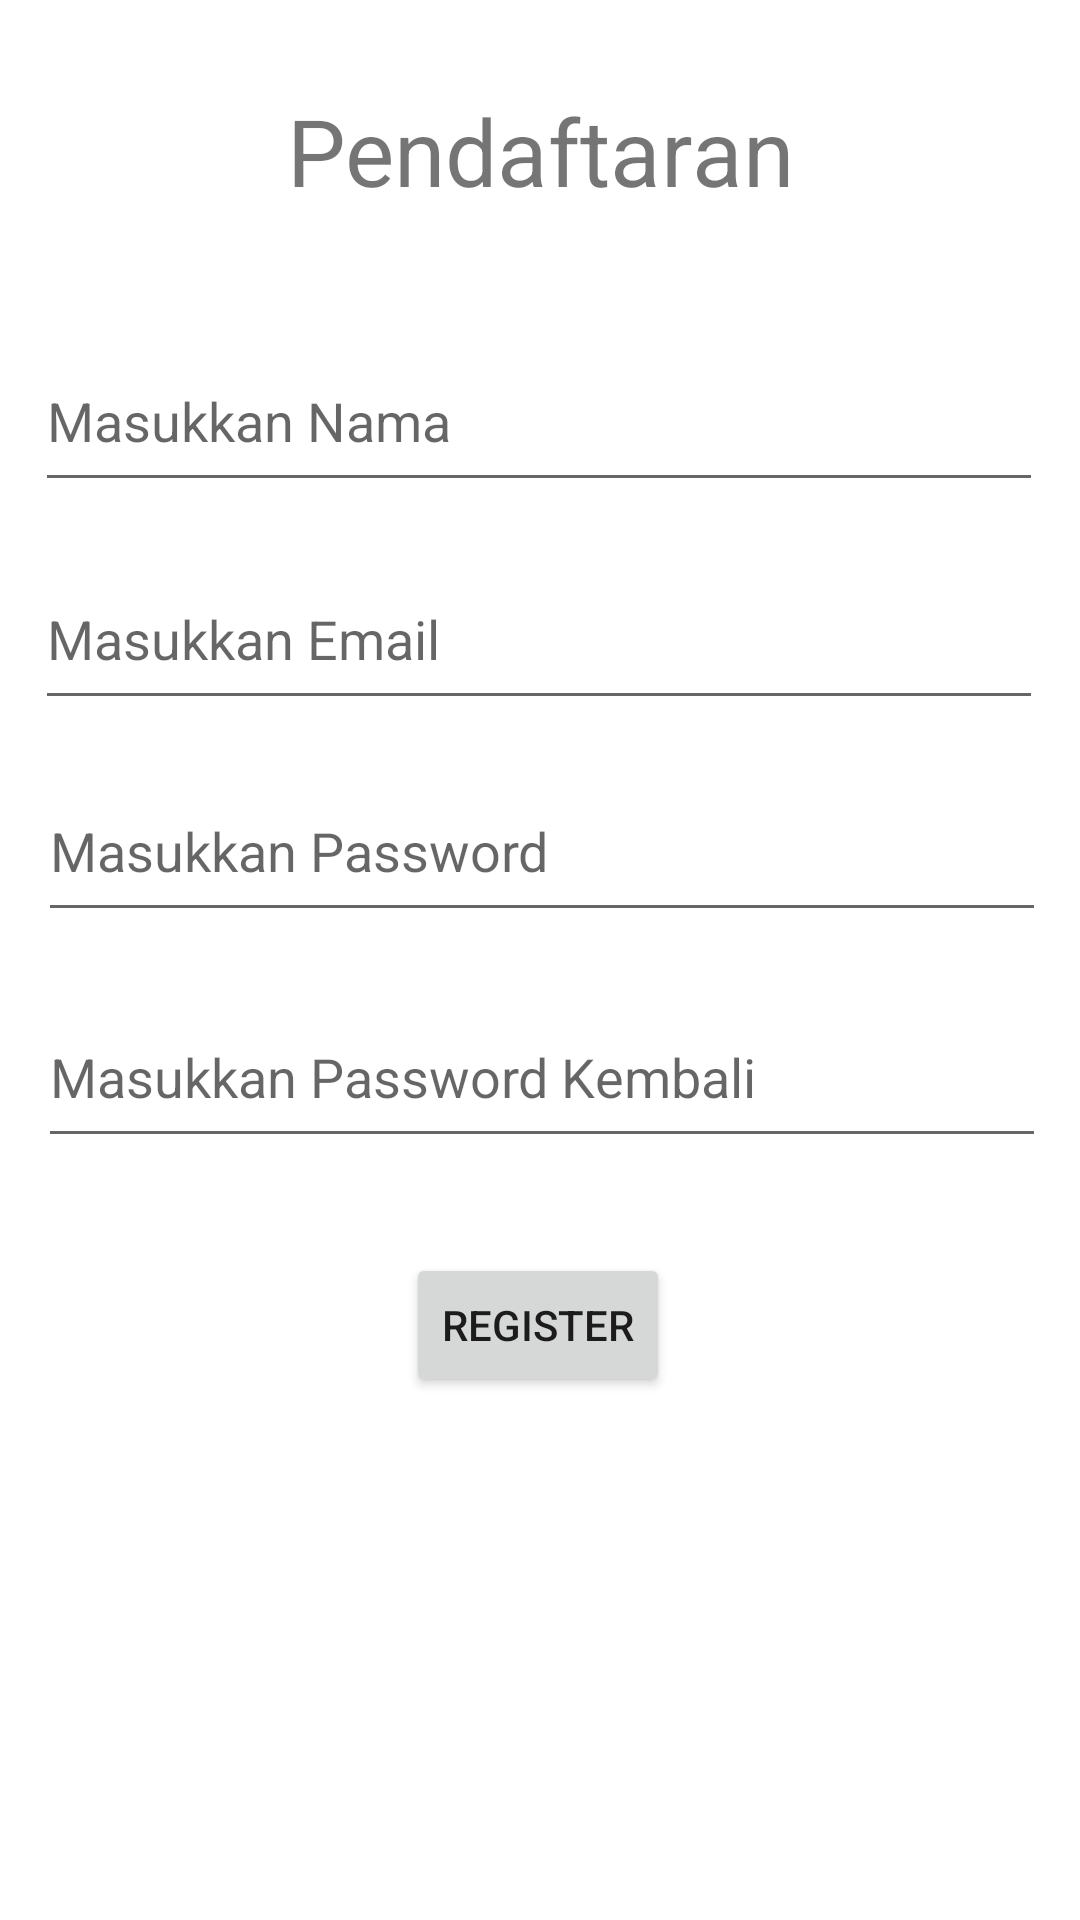

The Android layout XML behind this screen, and the referenced resources:
<!-- AndroidManifest.xml: application theme Theme.EXEPAM1 -->
<!-- res/layout/pendaftaran.xml -->
<?xml version="1.0" encoding="utf-8"?>
<androidx.constraintlayout.widget.ConstraintLayout xmlns:android="http://schemas.android.com/apk/res/android"
    xmlns:app="http://schemas.android.com/apk/res-auto"
    xmlns:tools="http://schemas.android.com/tools"
    android:layout_width="match_parent"
    android:layout_height="match_parent"
    tools:context=".Pendaftaran">

        <TextView
            android:id="@+id/textView"
            android:layout_width="wrap_content"
            android:layout_height="wrap_content"
            android:text="@string/MDaftar"
            android:textSize="15pt"
            app:layout_constraintBottom_toBottomOf="parent"
            app:layout_constraintEnd_toEndOf="parent"
            app:layout_constraintStart_toStartOf="parent"
            app:layout_constraintTop_toTopOf="parent"
            app:layout_constraintVertical_bias="0.049" />

        <EditText
            android:id="@+id/edNama"
            android:layout_width="336dp"
            android:layout_height="57dp"
            android:ems="10"
            android:hint="@string/Sname"
            android:inputType="textPersonName"
            app:layout_constraintBottom_toBottomOf="parent"
            app:layout_constraintEnd_toEndOf="parent"
            app:layout_constraintHorizontal_bias="0.493"
            app:layout_constraintStart_toStartOf="parent"
            app:layout_constraintTop_toBottomOf="@+id/textView"
            app:layout_constraintVertical_bias="0.077" />

        <EditText
            android:id="@+id/edEmail"
            android:layout_width="336dp"
            android:layout_height="57dp"
            android:ems="10"
            android:hint="@string/edemail"
            android:inputType="textPersonName"
            app:layout_constraintBottom_toBottomOf="parent"
            app:layout_constraintEnd_toEndOf="parent"
            app:layout_constraintHorizontal_bias="0.493"
            app:layout_constraintStart_toStartOf="parent"
            app:layout_constraintTop_toBottomOf="@+id/textView"
            app:layout_constraintVertical_bias="0.219" />

        <EditText
            android:id="@+id/edPass"
            android:layout_width="336dp"
            android:layout_height="57dp"
            android:ems="10"
            android:hint="@string/edpass"
            android:inputType="textPersonName"
            app:layout_constraintBottom_toBottomOf="parent"
            app:layout_constraintEnd_toEndOf="parent"
            app:layout_constraintHorizontal_bias="0.533"
            app:layout_constraintStart_toStartOf="parent"
            app:layout_constraintTop_toBottomOf="@+id/textView"
            app:layout_constraintVertical_bias="0.357" />

        <EditText
            android:id="@+id/edrepass"
            android:layout_width="336dp"
            android:layout_height="57dp"
            android:ems="10"
            android:hint="@string/erpass"
            android:inputType="textPersonName"
            app:layout_constraintBottom_toBottomOf="parent"
            app:layout_constraintEnd_toEndOf="parent"
            app:layout_constraintHorizontal_bias="0.533"
            app:layout_constraintStart_toStartOf="parent"
            app:layout_constraintTop_toBottomOf="@+id/textView"
            app:layout_constraintVertical_bias="0.504" />

        <Button
            android:id="@+id/btnre"
            android:layout_width="wrap_content"
            android:layout_height="wrap_content"
            android:text="@string/Register"
            app:layout_constraintBottom_toBottomOf="parent"
            app:layout_constraintEnd_toEndOf="parent"
            app:layout_constraintHorizontal_bias="0.498"
            app:layout_constraintStart_toStartOf="parent"
            app:layout_constraintTop_toBottomOf="@+id/edrepass"
            app:layout_constraintVertical_bias="0.154" />


    </androidx.constraintlayout.widget.ConstraintLayout>
<!-- resources referenced by this layout -->
<resources>
  <string name="MDaftar">Pendaftaran</string>
  <string name="Register">Register</string>
  <string name="Sname">Masukkan Nama</string>
  <string name="edemail">Masukkan Email</string>
  <string name="edpass">Masukkan Password</string>
  <string name="erpass">Masukkan Password Kembali</string>
  <style name="Theme.EXEPAM1" parent="Theme.MaterialComponents.DayNight.DarkActionBar">
          
          <item name="colorPrimary">@color/purple_500</item>
          <item name="colorPrimaryVariant">@color/purple_700</item>
          <item name="colorOnPrimary">@color/white</item>
          
          <item name="colorSecondary">@color/teal_200</item>
          <item name="colorSecondaryVariant">@color/teal_700</item>
          <item name="colorOnSecondary">@color/black</item>
          
          <item name="android:statusBarColor" tools:targetApi="l">?attr/colorPrimaryVariant</item>
          
      </style>
  <!-- not gathered from this repository: default colours our renderer supplied (Android Studio template values) -->
  <color name="purple_500">#FF6200EE</color>
  <color name="purple_700">#FF3700B3</color>
  <color name="teal_200">#FF03DAC5</color>
  <color name="teal_700">#FF018786</color>
  <color name="black">#FF000000</color>
  <color name="white">#FFFFFFFF</color>
</resources>
